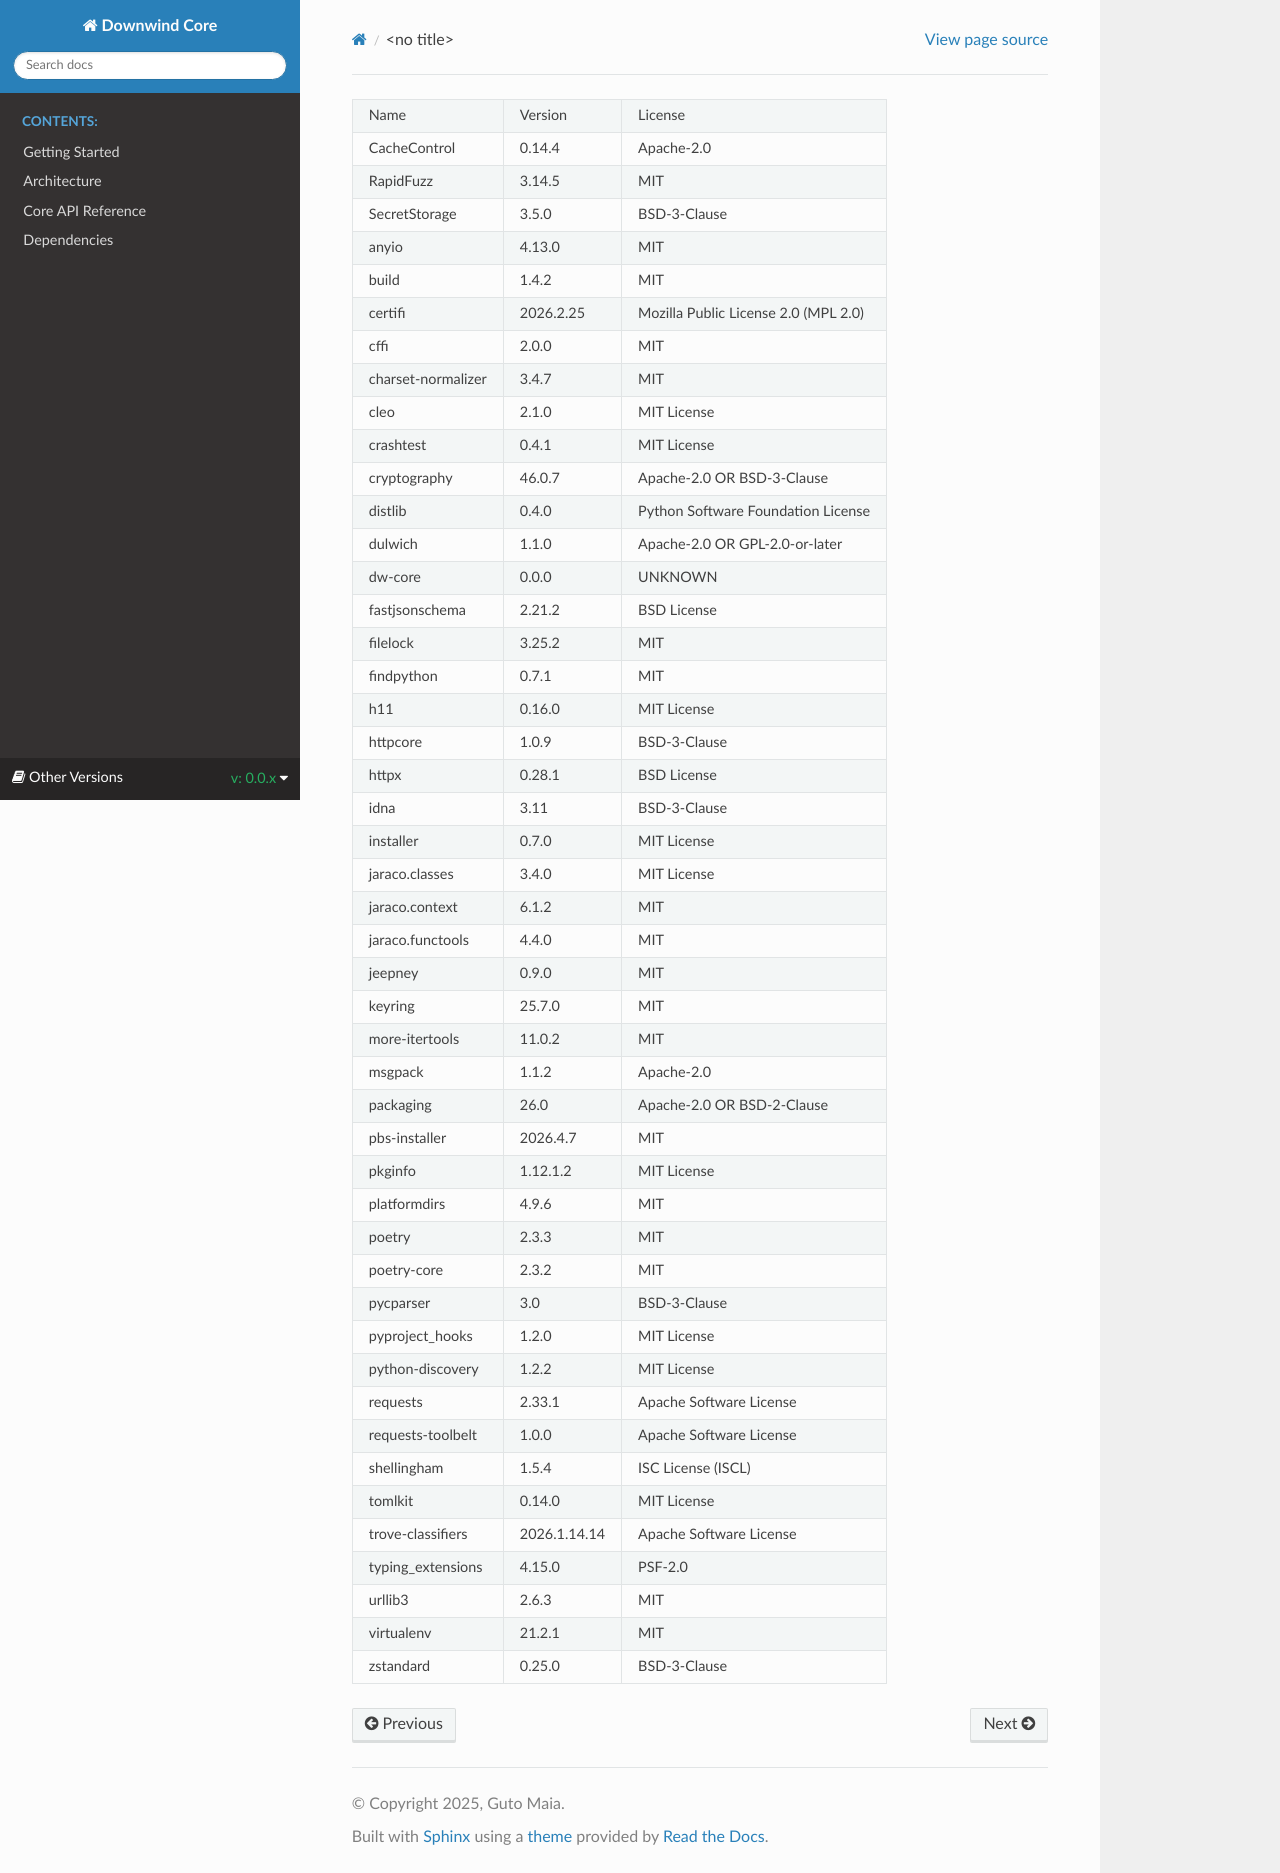

repository: gutomaia/dw-core · page: 0.0.x/requirements_licenses.html · generator: sphinx

+--------------------+--------------+--------------------------------------+
| Name               | Version      | License                              |
+--------------------+--------------+--------------------------------------+
| CacheControl       | 0.14.4       | Apache-2.0                           |
+--------------------+--------------+--------------------------------------+
| RapidFuzz          | 3.14.5       | MIT                                  |
+--------------------+--------------+--------------------------------------+
| SecretStorage      | 3.5.0        | BSD-3-Clause                         |
+--------------------+--------------+--------------------------------------+
| anyio              | 4.13.0       | MIT                                  |
+--------------------+--------------+--------------------------------------+
| build              | 1.4.2        | MIT                                  |
+--------------------+--------------+--------------------------------------+
| certifi            | 2026.2.25    | Mozilla Public License 2.0 (MPL 2.0) |
+--------------------+--------------+--------------------------------------+
| cffi               | 2.0.0        | MIT                                  |
+--------------------+--------------+--------------------------------------+
| charset-normalizer | 3.4.7        | MIT                                  |
+--------------------+--------------+--------------------------------------+
| cleo               | 2.1.0        | MIT License                          |
+--------------------+--------------+--------------------------------------+
| crashtest          | 0.4.1        | MIT License                          |
+--------------------+--------------+--------------------------------------+
| cryptography       | 46.0.7       | Apache-2.0 OR BSD-3-Clause           |
+--------------------+--------------+--------------------------------------+
| distlib            | 0.4.0        | Python Software Foundation License   |
+--------------------+--------------+--------------------------------------+
| dulwich            | 1.1.0        | Apache-2.0 OR GPL-2.0-or-later       |
+--------------------+--------------+--------------------------------------+
| dw-core            | 0.0.0        | UNKNOWN                              |
+--------------------+--------------+--------------------------------------+
| fastjsonschema     | 2.21.2       | BSD License                          |
+--------------------+--------------+--------------------------------------+
| filelock           | 3.25.2       | MIT                                  |
+--------------------+--------------+--------------------------------------+
| findpython         | 0.7.1        | MIT                                  |
+--------------------+--------------+--------------------------------------+
| h11                | 0.16.0       | MIT License                          |
+--------------------+--------------+--------------------------------------+
| httpcore           | 1.0.9        | BSD-3-Clause                         |
+--------------------+--------------+--------------------------------------+
| httpx              | 0.28.1       | BSD License                          |
+--------------------+--------------+--------------------------------------+
| idna               | 3.11         | BSD-3-Clause                         |
+--------------------+--------------+--------------------------------------+
| installer          | 0.7.0        | MIT License                          |
+--------------------+--------------+--------------------------------------+
| jaraco.classes     | 3.4.0        | MIT License                          |
+--------------------+--------------+--------------------------------------+
| jaraco.context     | 6.1.2        | MIT                                  |
+--------------------+--------------+--------------------------------------+
| jaraco.functools   | 4.4.0        | MIT                                  |
+--------------------+--------------+--------------------------------------+
| jeepney            | 0.9.0        | MIT                                  |
+--------------------+--------------+--------------------------------------+
| keyring            | 25.7.0       | MIT                                  |
+--------------------+--------------+--------------------------------------+
| more-itertools     | 11.0.2       | MIT                                  |
+--------------------+--------------+--------------------------------------+
| msgpack            | 1.1.2        | Apache-2.0                           |
+--------------------+--------------+--------------------------------------+
| packaging          | 26.0         | Apache-2.0 OR BSD-2-Clause           |
+--------------------+--------------+--------------------------------------+
| pbs-installer      | 2026.4.7     | MIT                                  |
+--------------------+--------------+--------------------------------------+
| pkginfo            | 1.12.1.2     | MIT License                          |
+--------------------+--------------+--------------------------------------+
| platformdirs       | 4.9.6        | MIT                                  |
+--------------------+--------------+--------------------------------------+
| poetry             | 2.3.3        | MIT                                  |
+--------------------+--------------+--------------------------------------+
| poetry-core        | 2.3.2        | MIT                                  |
+--------------------+--------------+--------------------------------------+
| pycparser          | 3.0          | BSD-3-Clause                         |
+--------------------+--------------+--------------------------------------+
| pyproject_hooks    | 1.2.0        | MIT License                          |
+--------------------+--------------+--------------------------------------+
| python-discovery   | 1.2.2        | MIT License                          |
+--------------------+--------------+--------------------------------------+
| requests           | 2.33.1       | Apache Software License              |
+--------------------+--------------+--------------------------------------+
| requests-toolbelt  | 1.0.0        | Apache Software License              |
+--------------------+--------------+--------------------------------------+
| shellingham        | 1.5.4        | ISC License (ISCL)                   |
+--------------------+--------------+--------------------------------------+
| tomlkit            | 0.14.0       | MIT License                          |
+--------------------+--------------+--------------------------------------+
| trove-classifiers  | 2026.1.14.14 | Apache Software License              |
+--------------------+--------------+--------------------------------------+
| typing_extensions  | 4.15.0       | PSF-2.0                              |
+--------------------+--------------+--------------------------------------+
| urllib3            | 2.6.3        | MIT                                  |
+--------------------+--------------+--------------------------------------+
| virtualenv         | 21.2.1       | MIT                                  |
+--------------------+--------------+--------------------------------------+
| zstandard          | 0.25.0       | BSD-3-Clause                         |
+--------------------+--------------+--------------------------------------+
